Image classification data set "Images_categorized" (jasonjdominguez99/LiquidCrystalMachineLearning on GitHub). Class labels (5): isotropic, nematic, 2.sm A, 3.sm F, cholesteric.

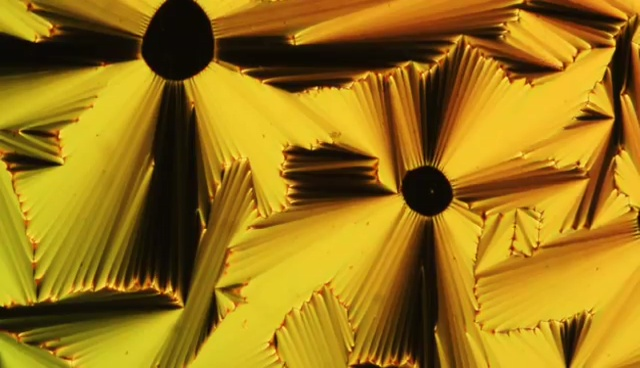
Label: 2.sm A

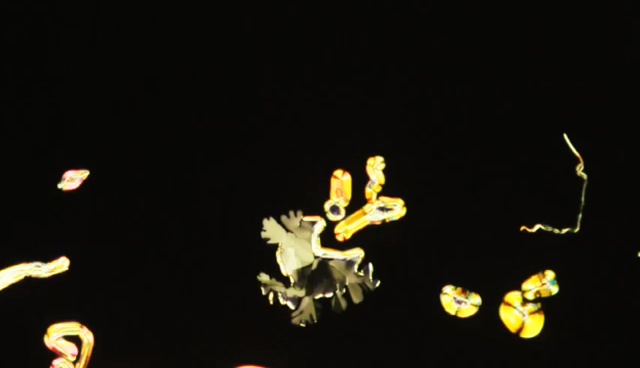
Label: isotropic

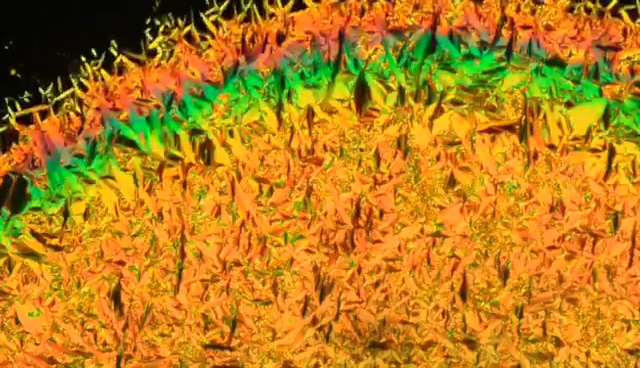
Label: cholesteric

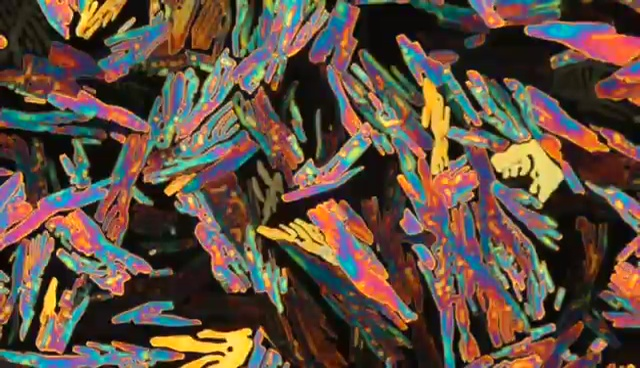
Label: 3.sm F

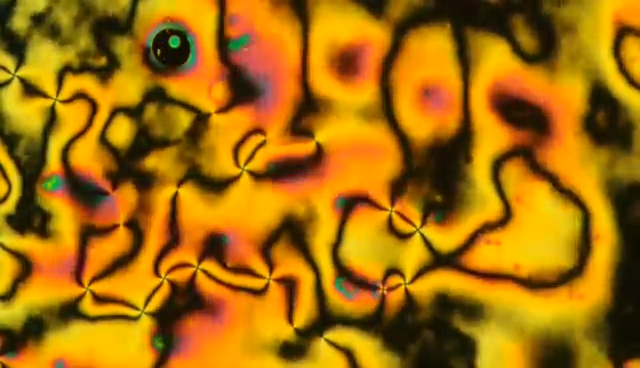
Label: nematic

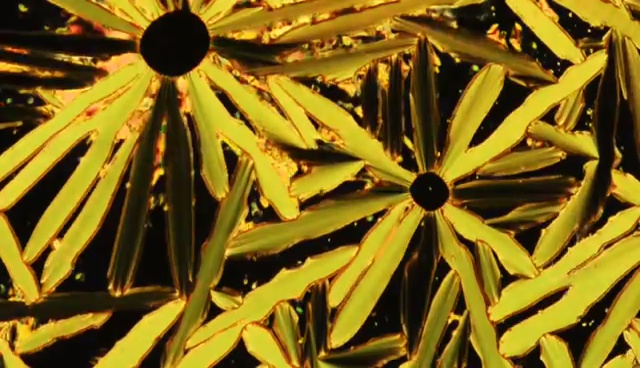
Label: 2.sm A
